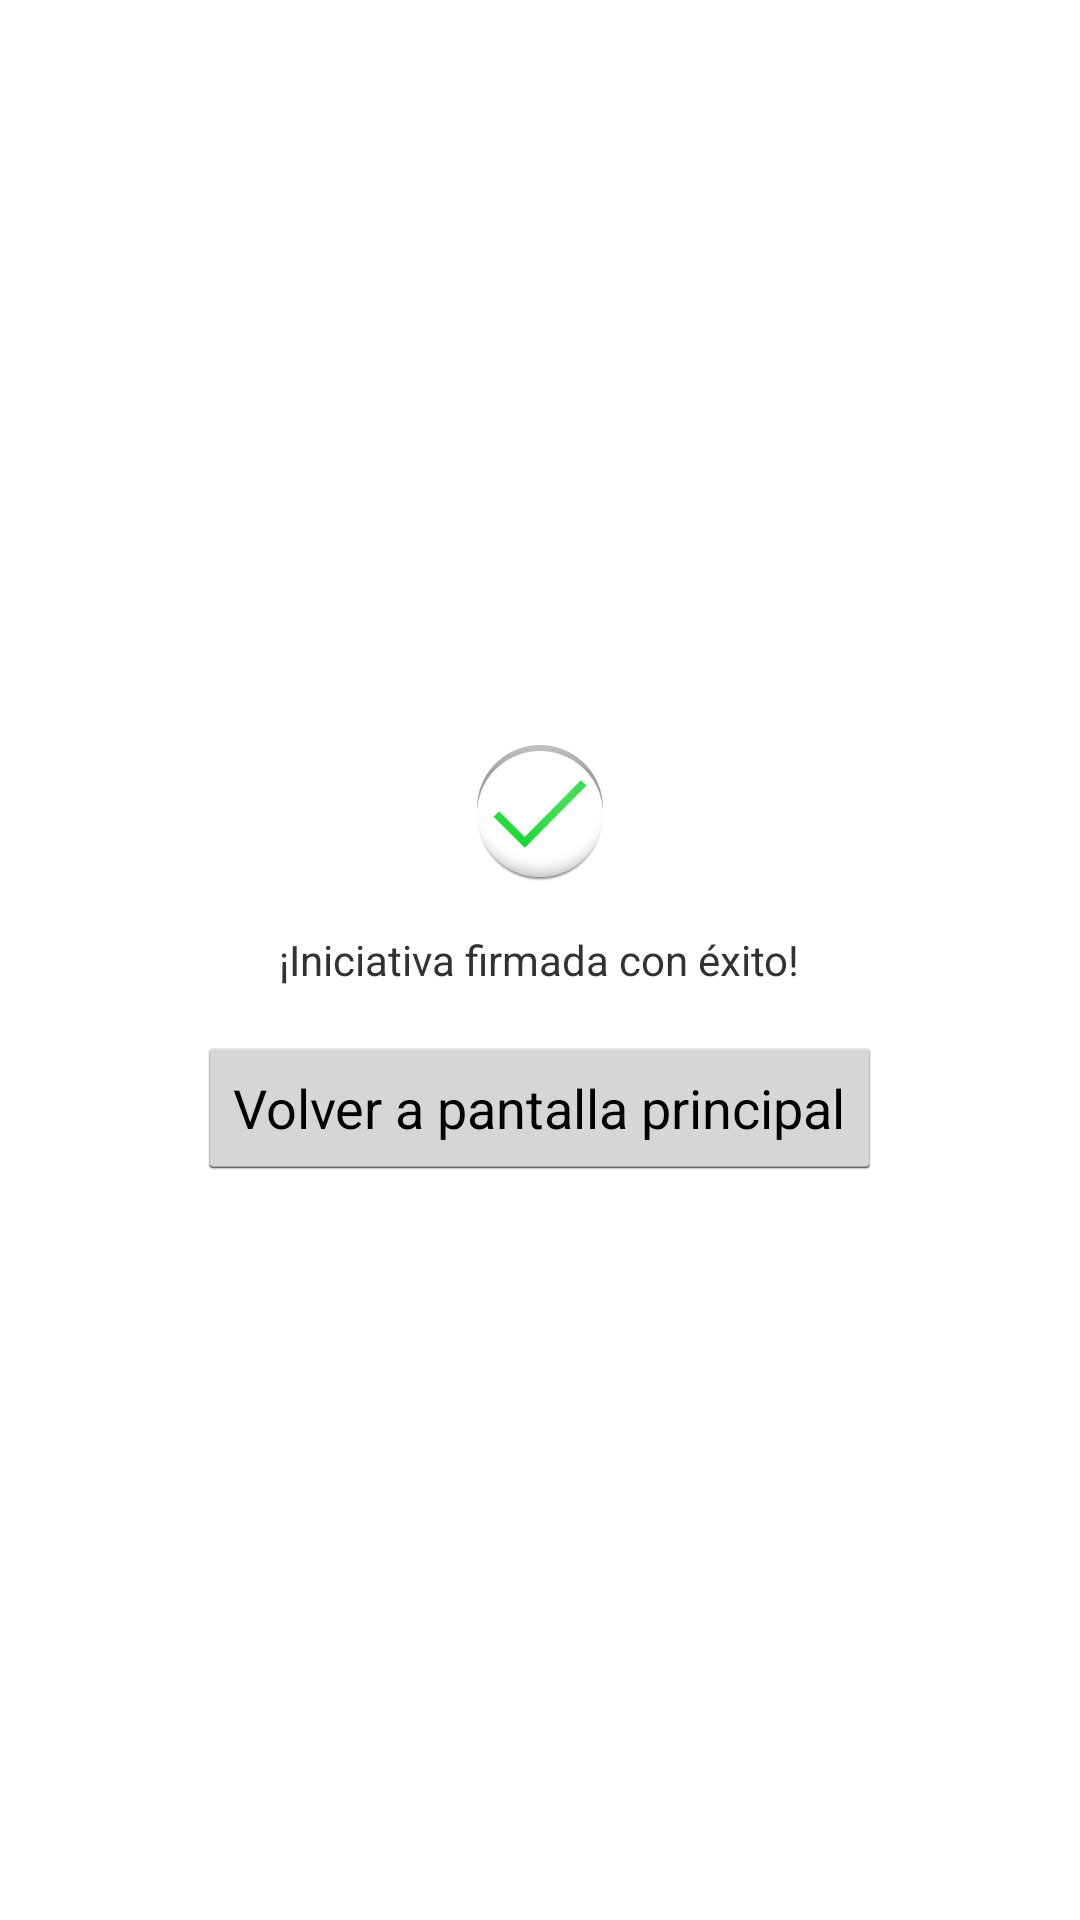

This screen was rendered from an Android layout file. Write that file and the resources it references.
<!-- AndroidManifest.xml: application theme AppTheme -->
<!-- res/layout/fragment_success.xml -->
<FrameLayout xmlns:android="http://schemas.android.com/apk/res/android"
    xmlns:tools="http://schemas.android.com/tools" android:layout_width="match_parent"
    android:layout_height="match_parent" tools:context="com.mifirma.android.fragments.Success">
    <LinearLayout
        android:layout_width="match_parent"
        android:layout_height="match_parent"
        android:orientation="vertical"
        android:layout_gravity="center"
        android:gravity="center">
        <ImageView
            android:layout_width="wrap_content"
            android:layout_height="wrap_content"
            android:src="@drawable/ic_ok"
            android:layout_gravity="center"/>

        <TextView android:layout_width="wrap_content" android:layout_height="wrap_content"
            android:text="@string/success_text"
            android:layout_gravity="center"
            android:layout_margin="@dimen/activity_vertical_margin"/>

        <Button
            android:layout_width="wrap_content"
            android:layout_height="wrap_content"
            android:text="@string/success_button"
            android:layout_gravity="center"
            android:id="@+id/success_button"/>
    </LinearLayout>

</FrameLayout>
<!-- resources referenced by this layout -->
<resources>
  <dimen name="activity_vertical_margin">16dp</dimen>
  <!-- drawable ic_ok: png bitmap (drawable-hdpi, 3193 bytes) -->
  <string name="success_button">Volver a pantalla principal</string>
  <string name="success_text">¡Iniciativa firmada con éxito!</string>
  <style name="AppTheme" parent="android:Theme.Holo.Light.DarkActionBar">
          
      </style>
</resources>
